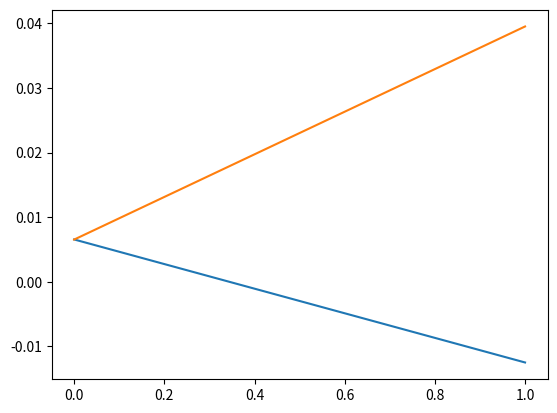

The matplotlib source for this figure:
import numpy as np
import matplotlib.pyplot as plt
import matplotlib.animation as animation
import scipy.integrate as integrate
import scipy.special as special

#notes:
#assumption of 0 initial velocity
#phi(velocity) isn't implemeented yet
#uses numerical integration to infinity which is slow

m = 1000
beta = np.sqrt(m/(m+1))


def initial_eta(x):
    return np.e**(-(x-5)**2)

def initial_eta_prime(x):
    return -2*(x-5)*np.e**(-(x-5)**2)

def initial_u(x):
    return 0

def b(k):
    return 0

def j(x,k):
    return special.jv(1/m,2*k*np.sqrt(x+initial_eta(x)))

def a(k):
    result = integrate.quad(lambda x: initial_eta(x)*(x+initial_eta(x))*j(x,k)*(1+initial_eta_prime(x)), 0, 20)
    return 2*k*result[0]

def wave_plus(k,lambd): #combination of Sin's and Cos's
    return a(k)*np.cos(beta*k*lambd)+b(k)*np.sin(beta*k*lambd)

def wave_minus(k,lambd): #combination of Sin's and Cos's
    return a(k)*np.cos(beta*k*lambd)-b(k)*np.sin(beta*k*lambd)

def psi(s,lambd):  #height
    result = integrate.quad(lambda k: wave_plus(k,lambd)*special.jv(1/m,2*k*np.sqrt(s)), 0, 20) #cuts at 20
    return s**(-1/(2*m))*result[0]

def phi(s,lambd):  #velocity
    result = integrate.quad(lambda k: wave_minus(k,lambd)*special.jv(1/m+1,2*k*np.sqrt(s)), 0, 20) #cuts at 20
    return 1/beta*s**(-1/(2*m)-1/2)*result[0]

def greenspan(s,lambd):
    u = phi(s,lambd)
    eta = psi(s,lambd)+u**2/2
    #x = s-eta
    #t = lambd+u
    return eta



ndx = 2
dx = 1
ndt = 2
dt = 0.1


#x = np.zeros((ndt, ndx))
x1 = np.zeros((ndt, ndx))
for c in range(ndt):
    for i in range(ndx):
        print(c,i)
        #x[c][i] = greenspan(i*dx + 1,c*dt+0.6)
        x1[c][i] = psi(i*dx + 1,c*dt+ 0.6)  # +0.001 is becasue solution breaks down at 0
    #plt.plot(x[c])
    plt.plot(x1[c])

#print(x)
print(x1)
#plt.set_ylabel('psi')
#plt.set_xlabel('x')
plt.show()
